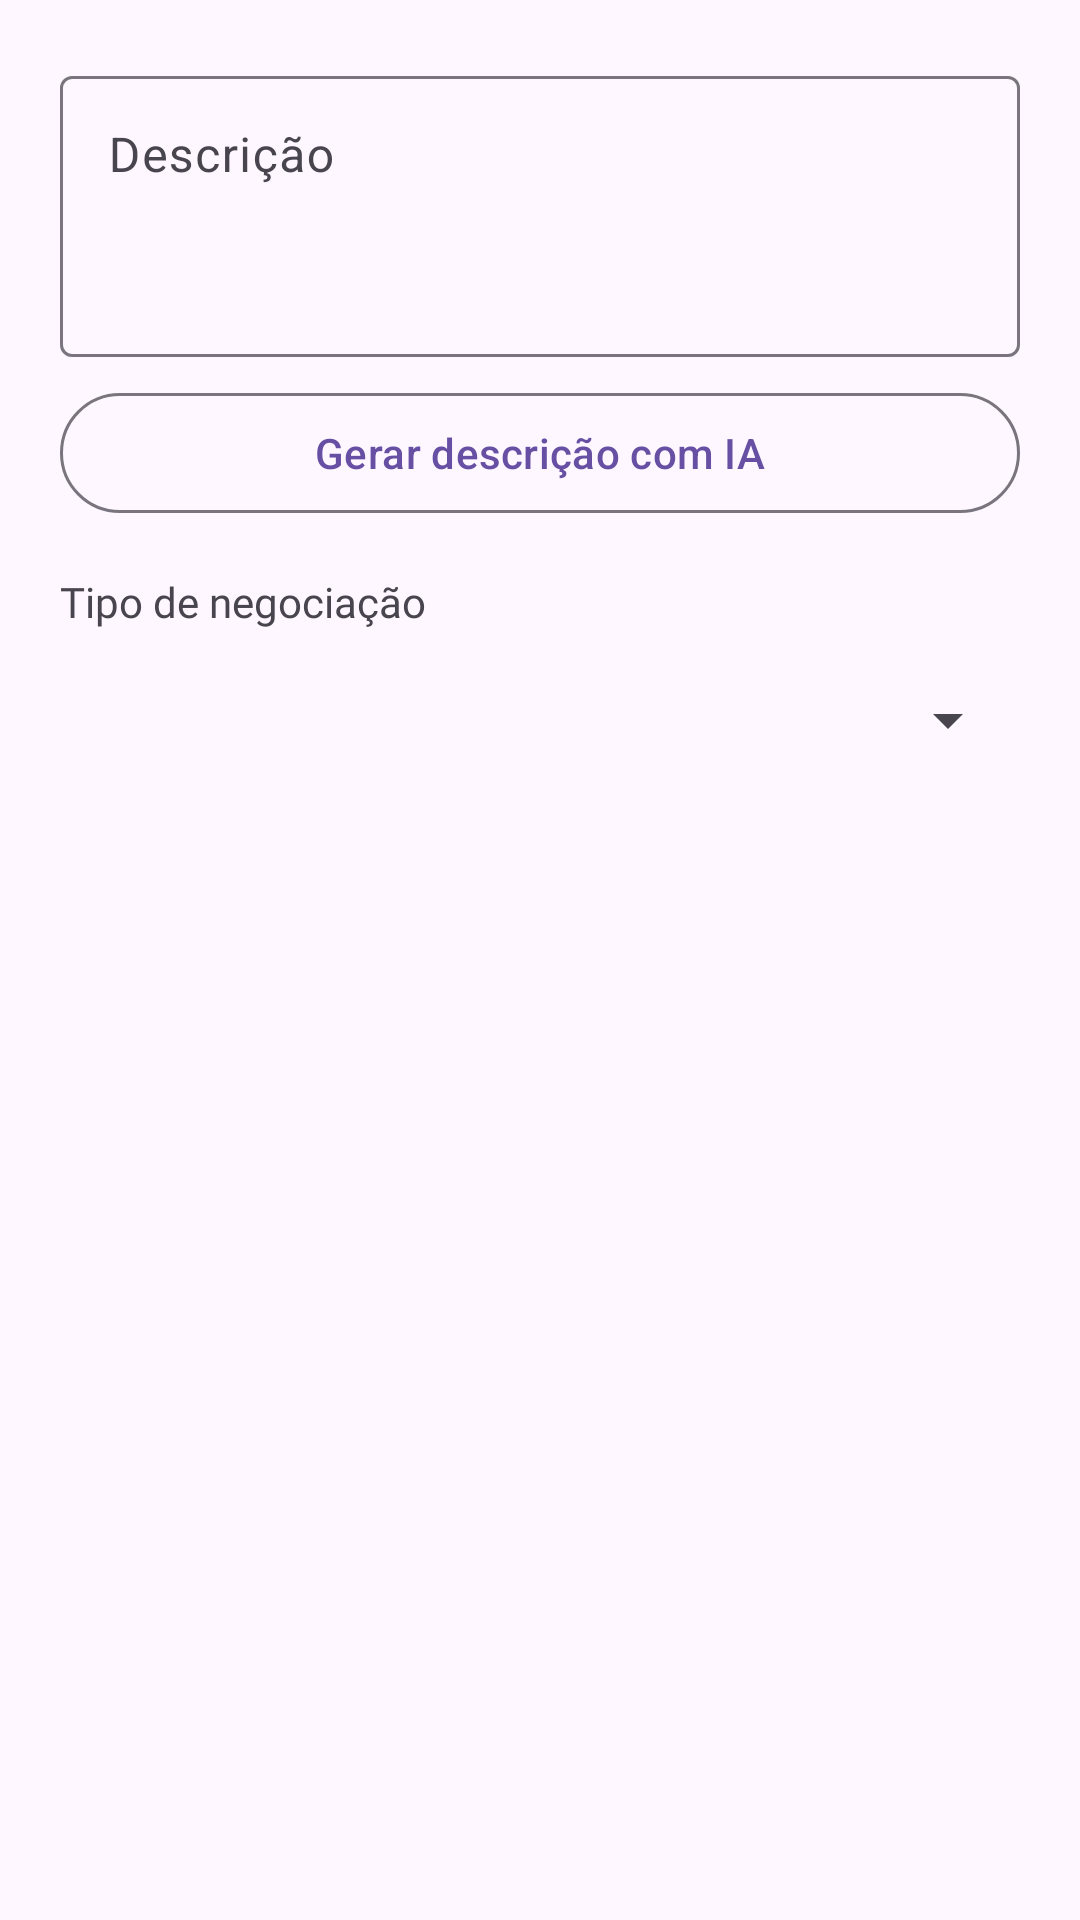

Produce the Android XML layout that renders to this screen, including the resource entries it uses.
<!-- AndroidManifest.xml: application theme Theme.Trocabook -->
<!-- res/layout/dialog_editar_anuncio.xml -->
<?xml version="1.0" encoding="utf-8"?>
<LinearLayout
    xmlns:android="http://schemas.android.com/apk/res/android"
    xmlns:app="http://schemas.android.com/apk/res-auto"
    android:layout_width="match_parent"
    android:layout_height="wrap_content"
    android:orientation="vertical"
    android:padding="20dp">

    <com.google.android.material.textfield.TextInputLayout
        android:layout_width="match_parent"
        android:layout_height="wrap_content"
        android:hint="Descrição">

        <com.google.android.material.textfield.TextInputEditText
            android:id="@+id/editDescricao"
            android:layout_width="match_parent"
            android:layout_height="wrap_content"
            android:gravity="top|start"
            android:inputType="textMultiLine"
            android:maxLength="500"
            android:minLines="3"
            android:maxLines="5" />

    </com.google.android.material.textfield.TextInputLayout>

    <com.google.android.material.button.MaterialButton
        android:id="@+id/btnGerarDescricaoIa"
        style="@style/Widget.Material3.Button.OutlinedButton"
        android:layout_width="match_parent"
        android:layout_height="wrap_content"
        android:layout_marginTop="8dp"
        android:text="Gerar descrição com IA" />

    <TextView
        android:layout_width="wrap_content"
        android:layout_height="wrap_content"
        android:layout_marginTop="16dp"
        android:text="Tipo de negociação"
        android:fontFamily="@font/manrope_semibold"
        android:textSize="14sp" />

    <Spinner
        android:id="@+id/spinnerTipoNegociacao"
        android:layout_width="match_parent"
        android:layout_height="48dp"
        android:layout_marginTop="6dp" />

</LinearLayout>
<!-- resources referenced by this layout -->
<resources>
  <style name="Theme.Trocabook" parent="Base.Theme.Trocabook" />
  <style name="Base.Theme.Trocabook" parent="Theme.Material3.DayNight.NoActionBar">
          
          
      </style>
</resources>
